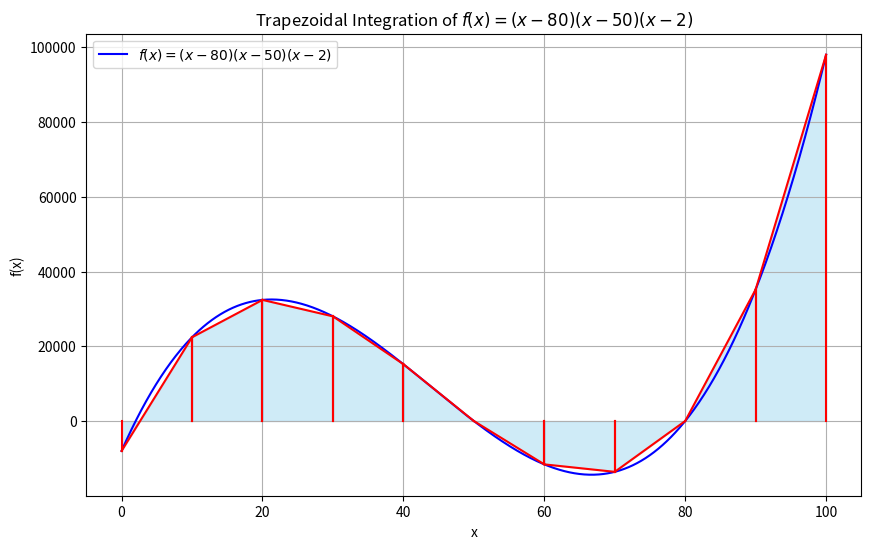

Reproduce this figure in Python.
import pandas as pd
import numpy as np
import matplotlib.pyplot as plt
import sympy as sp

# Define the symbolic function
x = sp.Symbol('x')
f_sym = (x - 2) * (x - 50) * (x - 80)
f_lambda = sp.lambdify(x, f_sym, 'numpy')

# Define the range
a, b = 0, 100
n = 10  # number of trapezoids
h = (b - a) / n
x_trapezoids = np.linspace(a, b, n+1)

# Populate DataFrame
data = {
    'x_left': x_trapezoids[:-1],
    'x_right': x_trapezoids[1:],
}
data['y_left'] = f_lambda(data['x_left'])
data['y_right'] = f_lambda(data['x_right'])
data['area'] = 0.5 * h * (data['y_left'] + data['y_right'])

df = pd.DataFrame(data)

# Plotting
plt.figure(figsize=(10,6))
x_vals = np.linspace(a, b, 1000)
plt.plot(x_vals, f_lambda(x_vals), 'b-', label=f'$f(x) = {sp.latex(f_sym)}$')

for index, row in df.iterrows():
    x0, x1 = row['x_left'], row['x_right']
    y = [row['y_left'], row['y_right']]
    plt.fill_between([x0, x1], y, color='skyblue', alpha=0.4)
    plt.plot([x0, x1], y, 'r-')
    plt.plot([x0, x0], [0, row['y_left']], 'r-')
    plt.plot([x1, x1], [0, row['y_right']], 'r-')

plt.title(f'Trapezoidal Integration of $f(x) = {sp.latex(f_sym)}$')
plt.xlabel('x')
plt.ylabel('f(x)')
plt.legend()
plt.grid(True)
plt.show()
